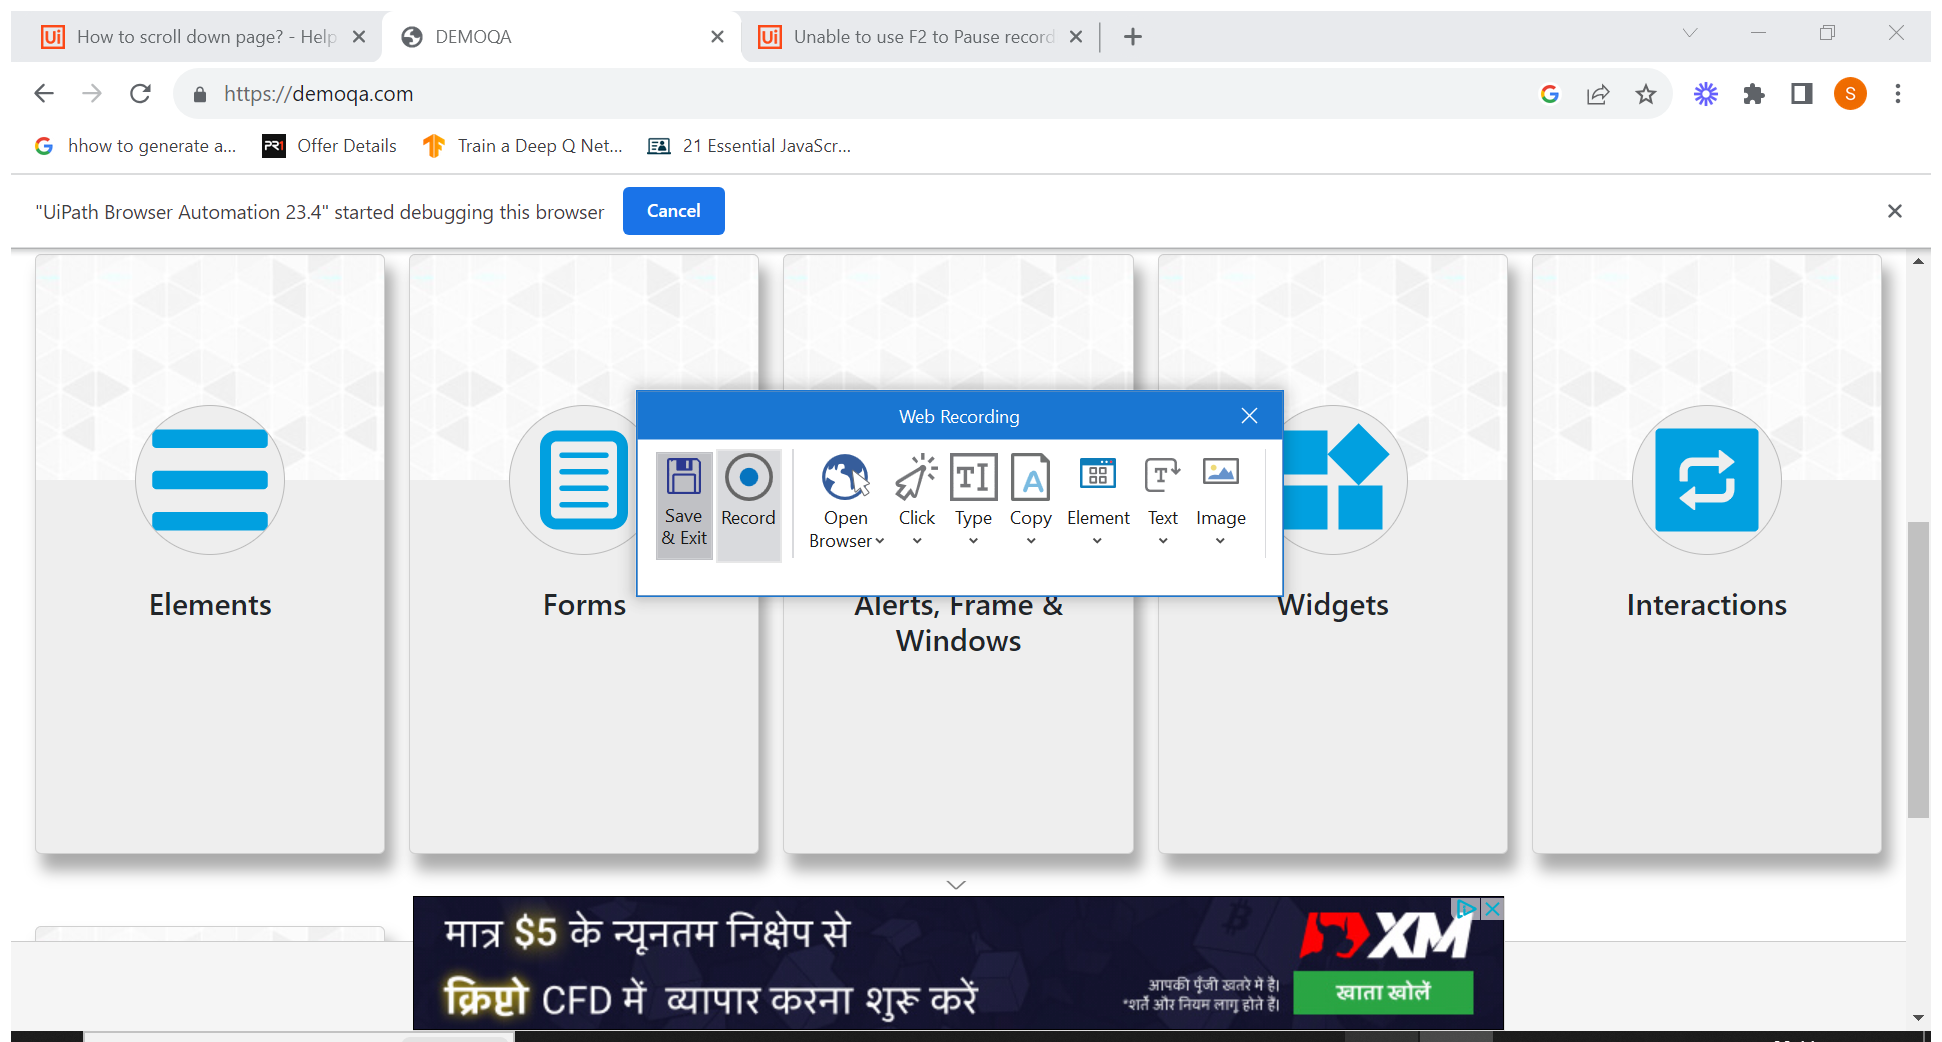
Task: Test Automation Project
Workflow: WebAutomation

Step 1: Attach Window 'DEMOQA Go Chrome_wi' on the element in window 'DEMOQA - Google Chrome' (chrome.exe)

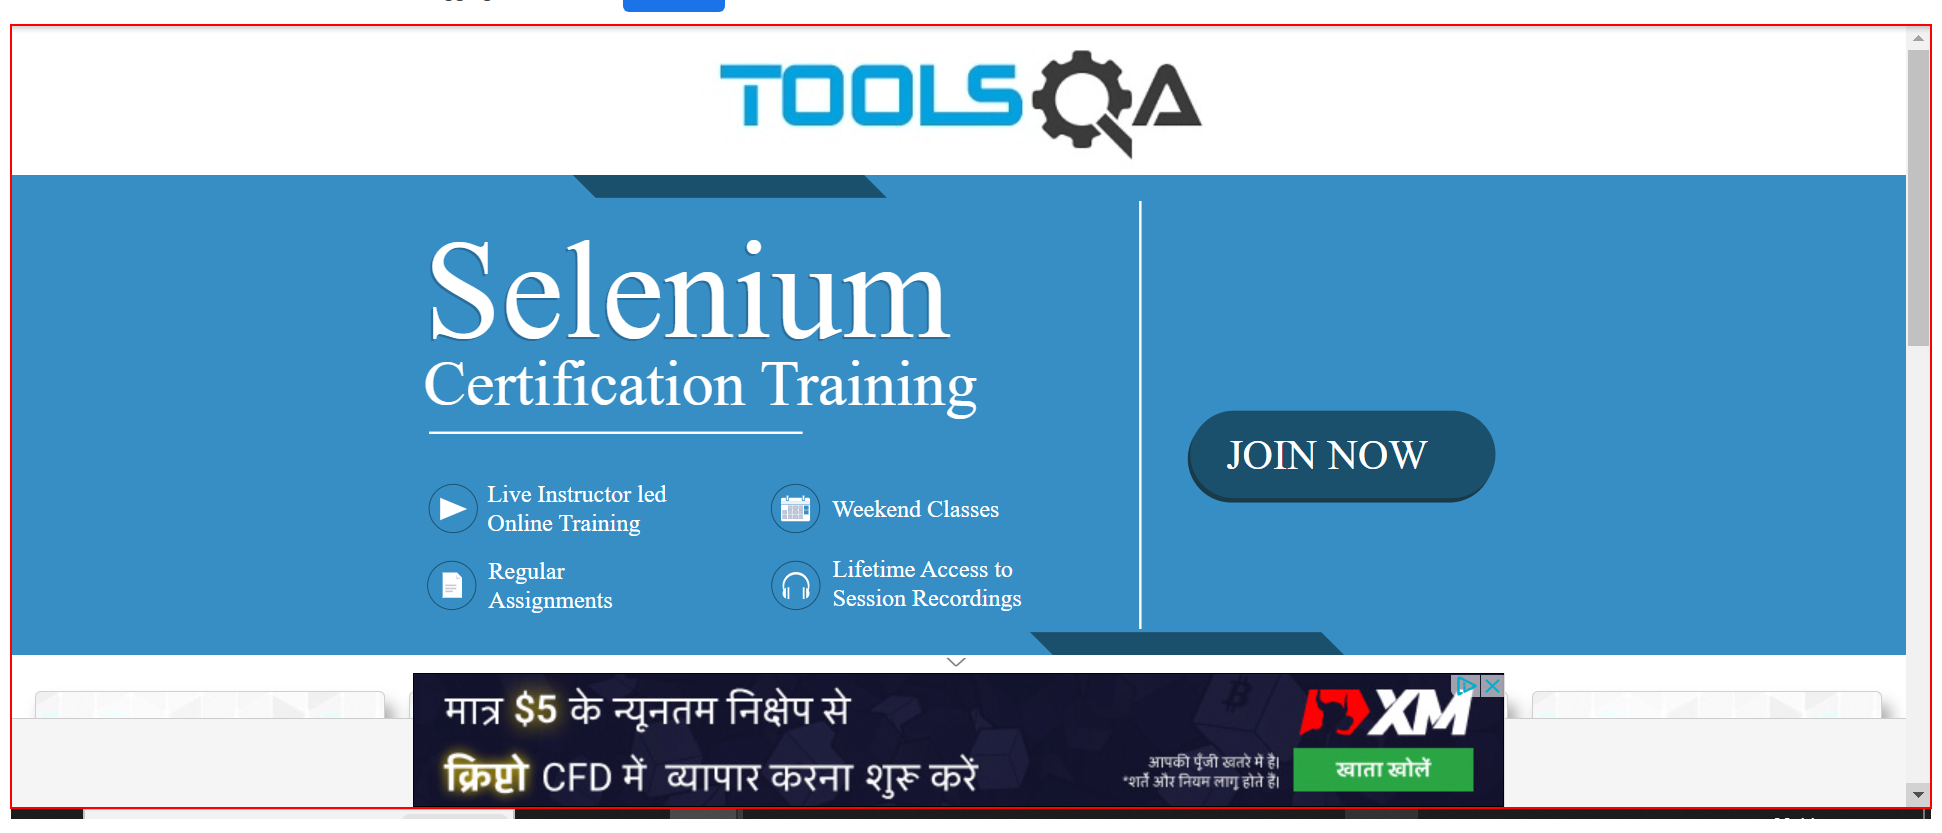
Step 2: click on the document

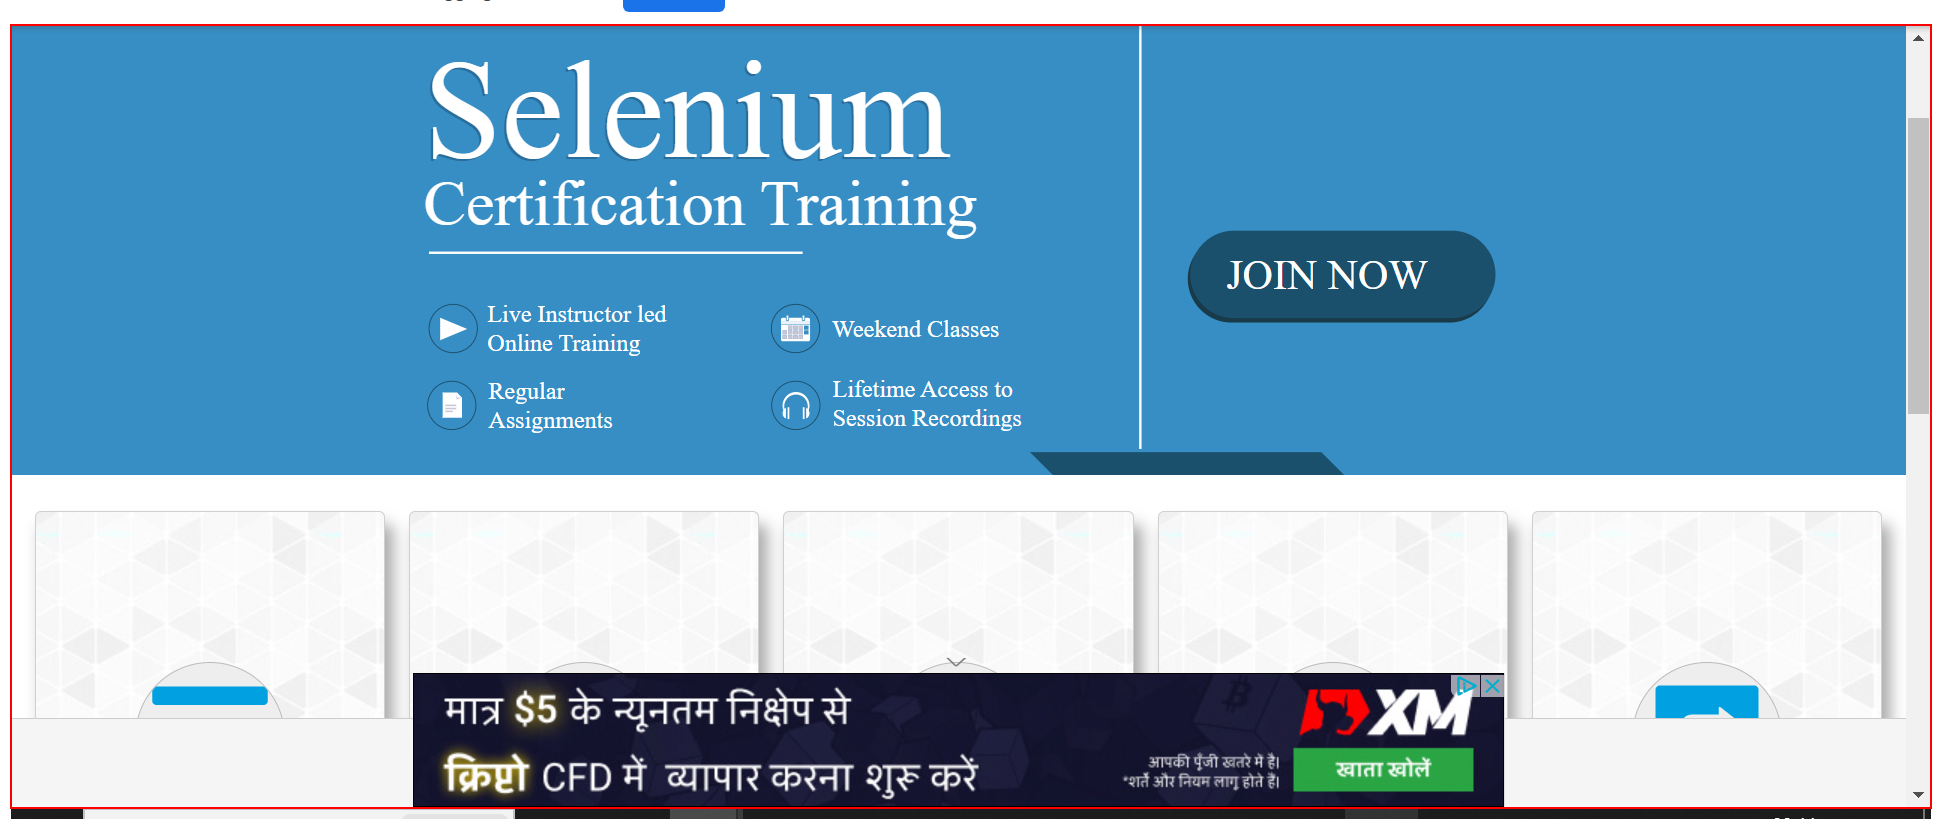
Step 3: click on the document

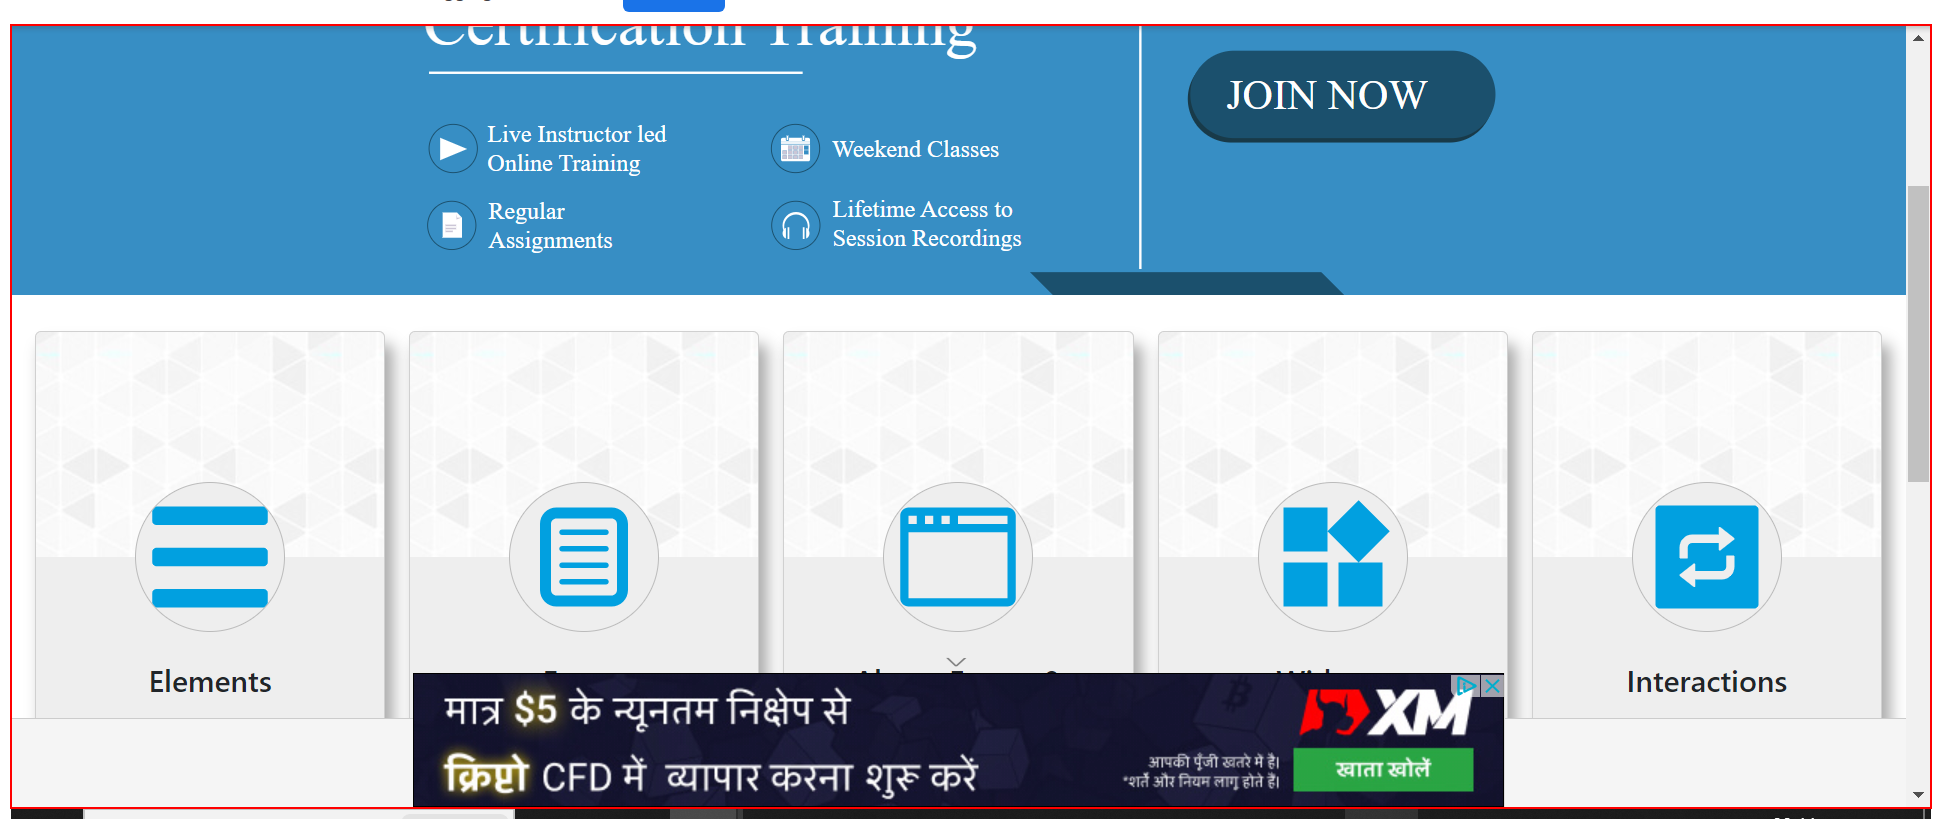
Step 4: click on the document

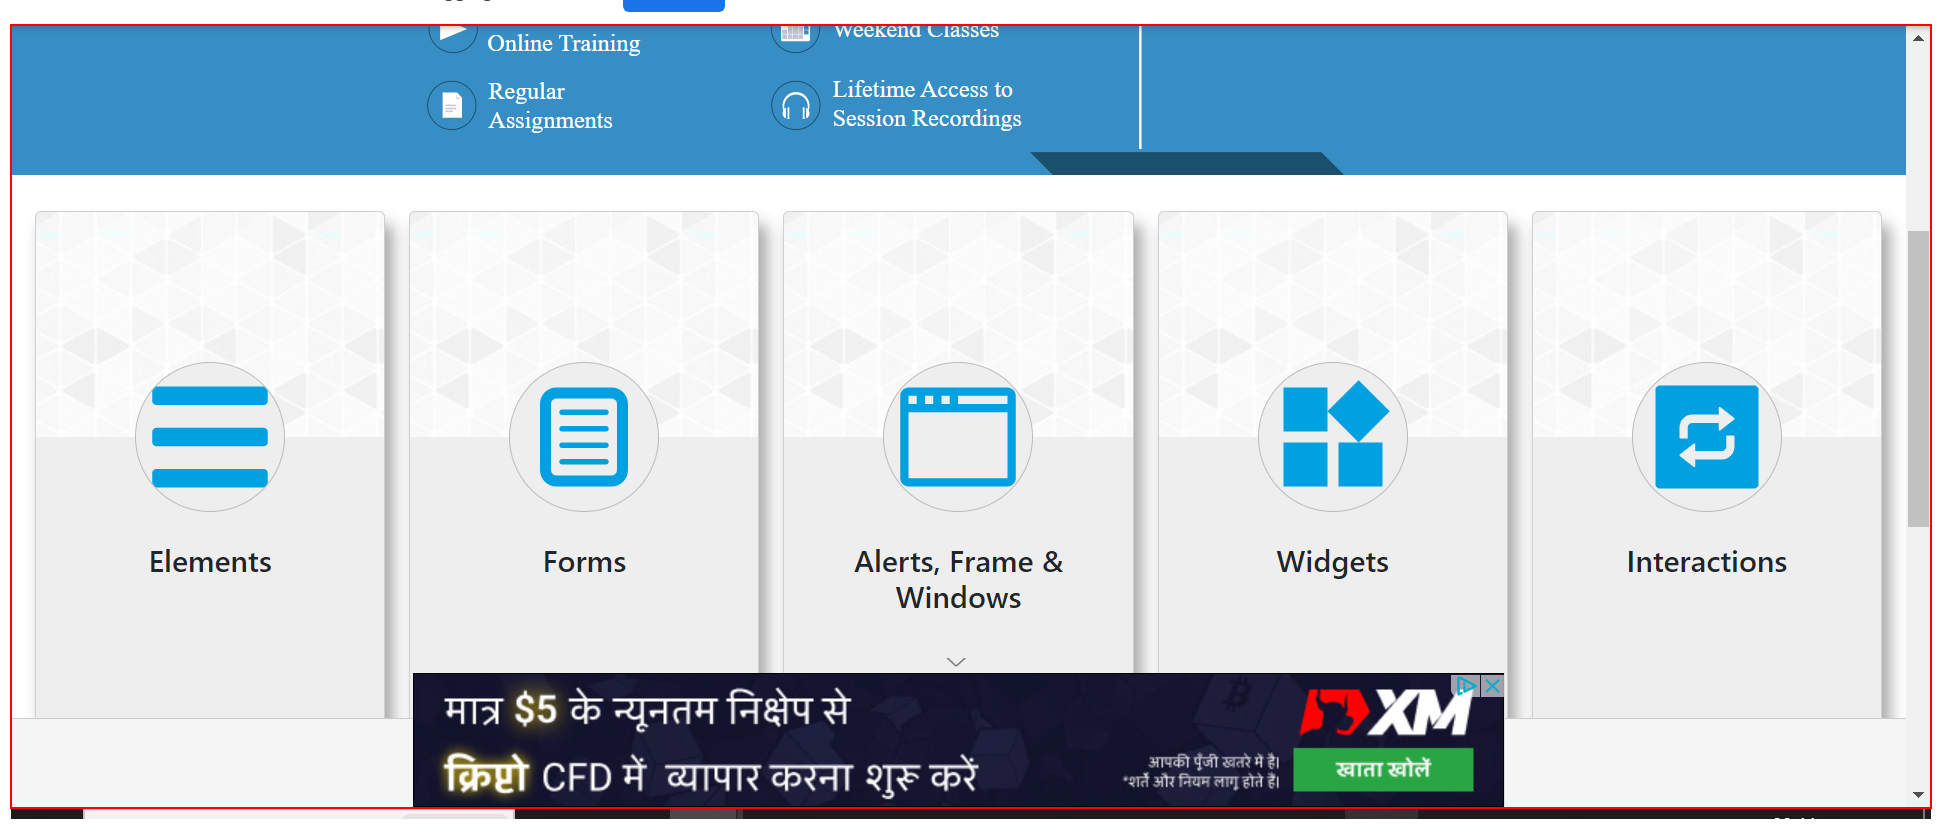
Step 5: click on the document

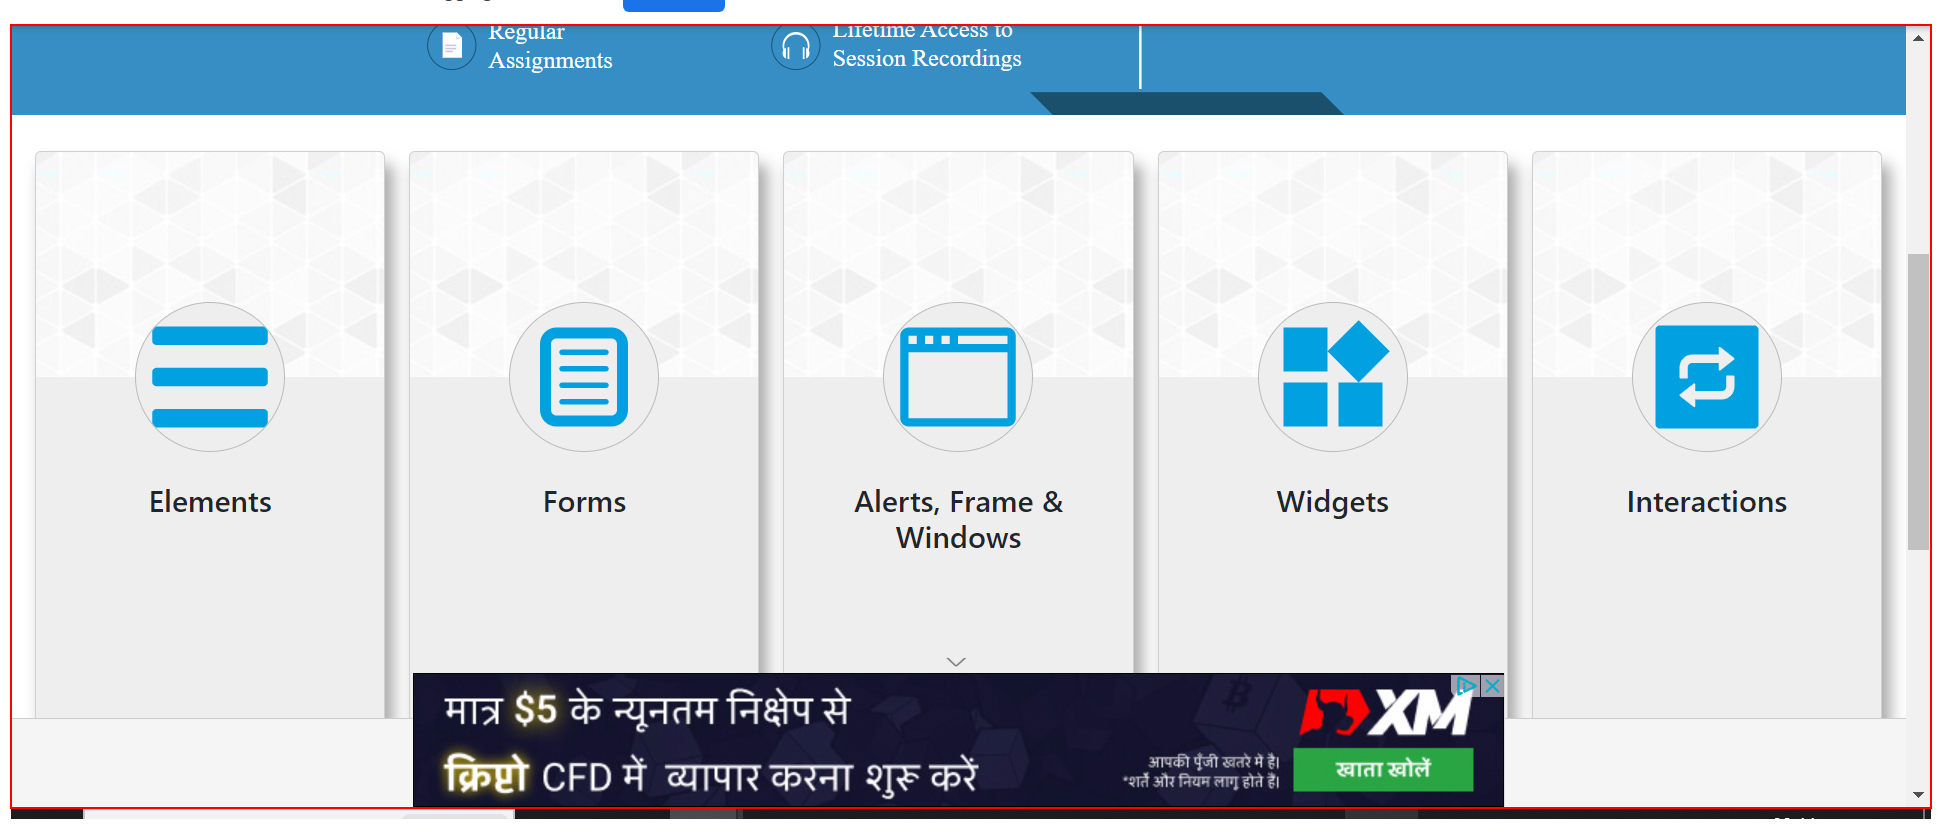
Step 6: click on the document

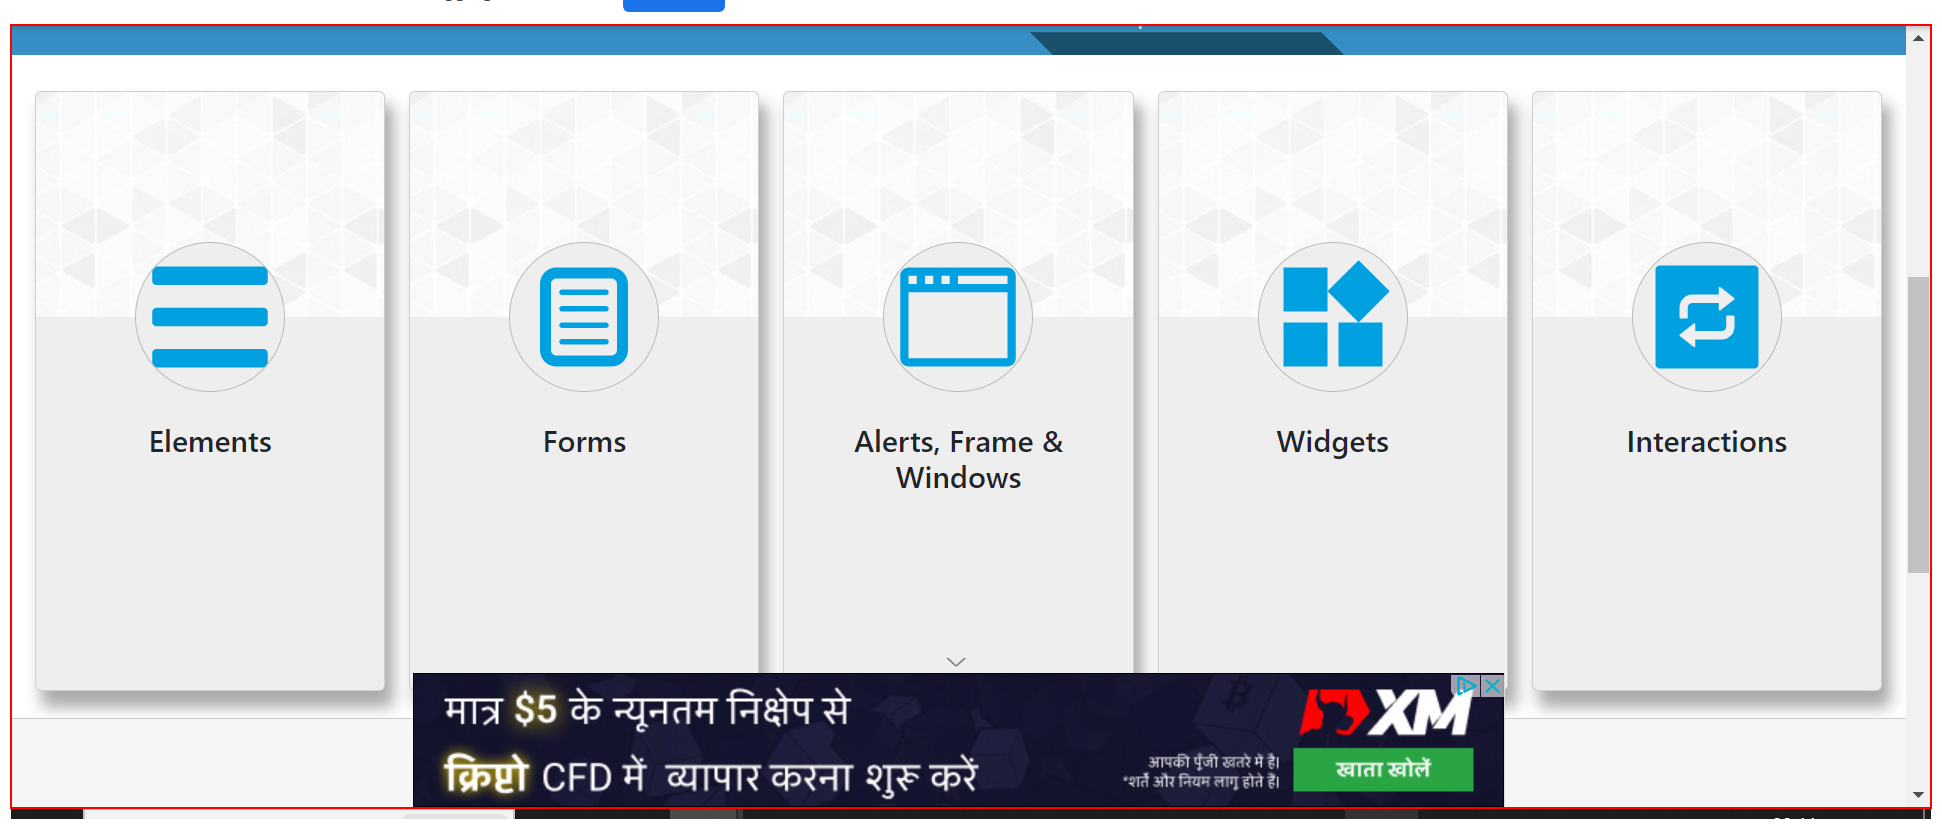
Step 7: click on the document

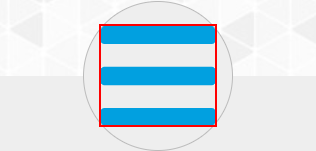
Step 8: click on the icon (chrome.exe)

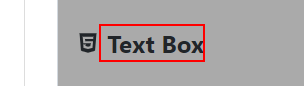
Step 9: click on the element (chrome.exe)

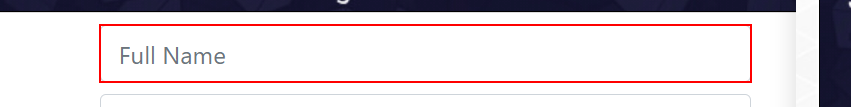
Step 10: type [enterValue] into the text box (chrome.exe)

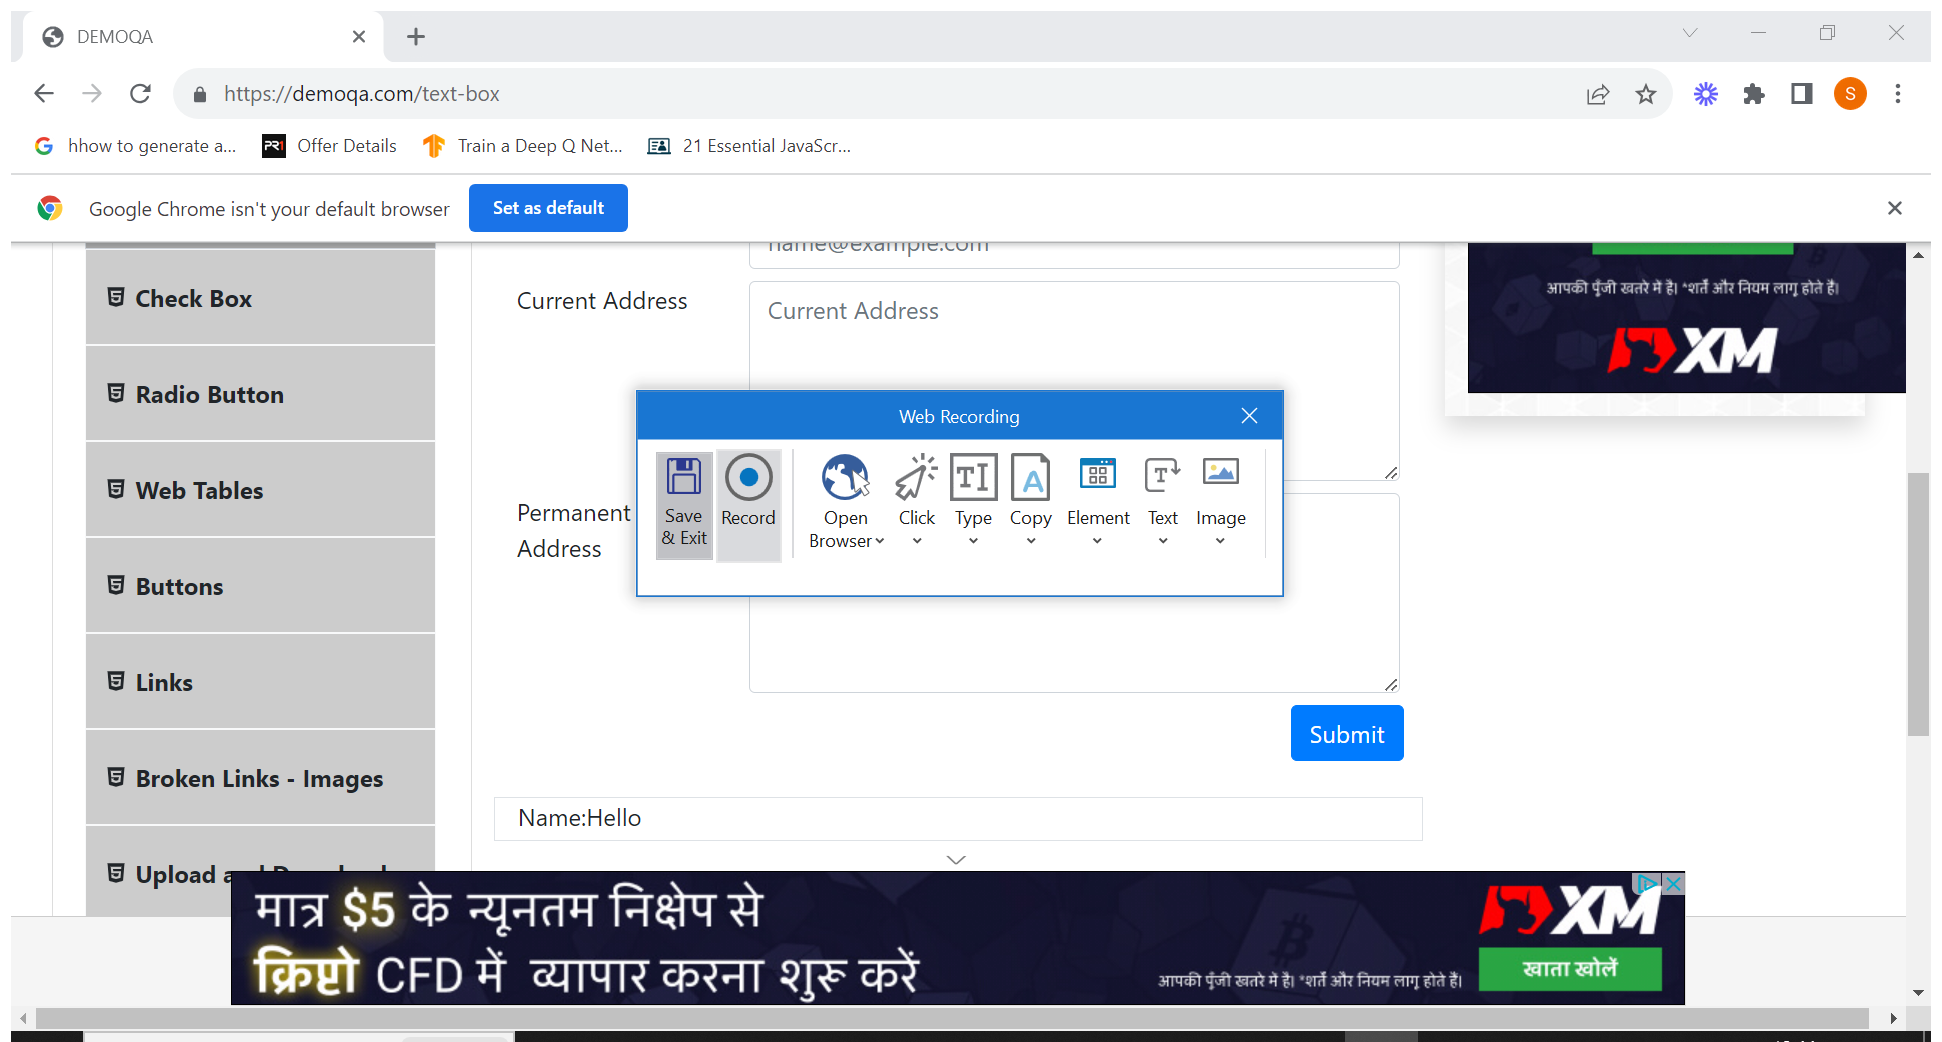
Step 11: Attach Window 'DEMOQA Go Chrome_wi' on the element in window 'DEMOQA - Google Chrome' (chrome.exe)

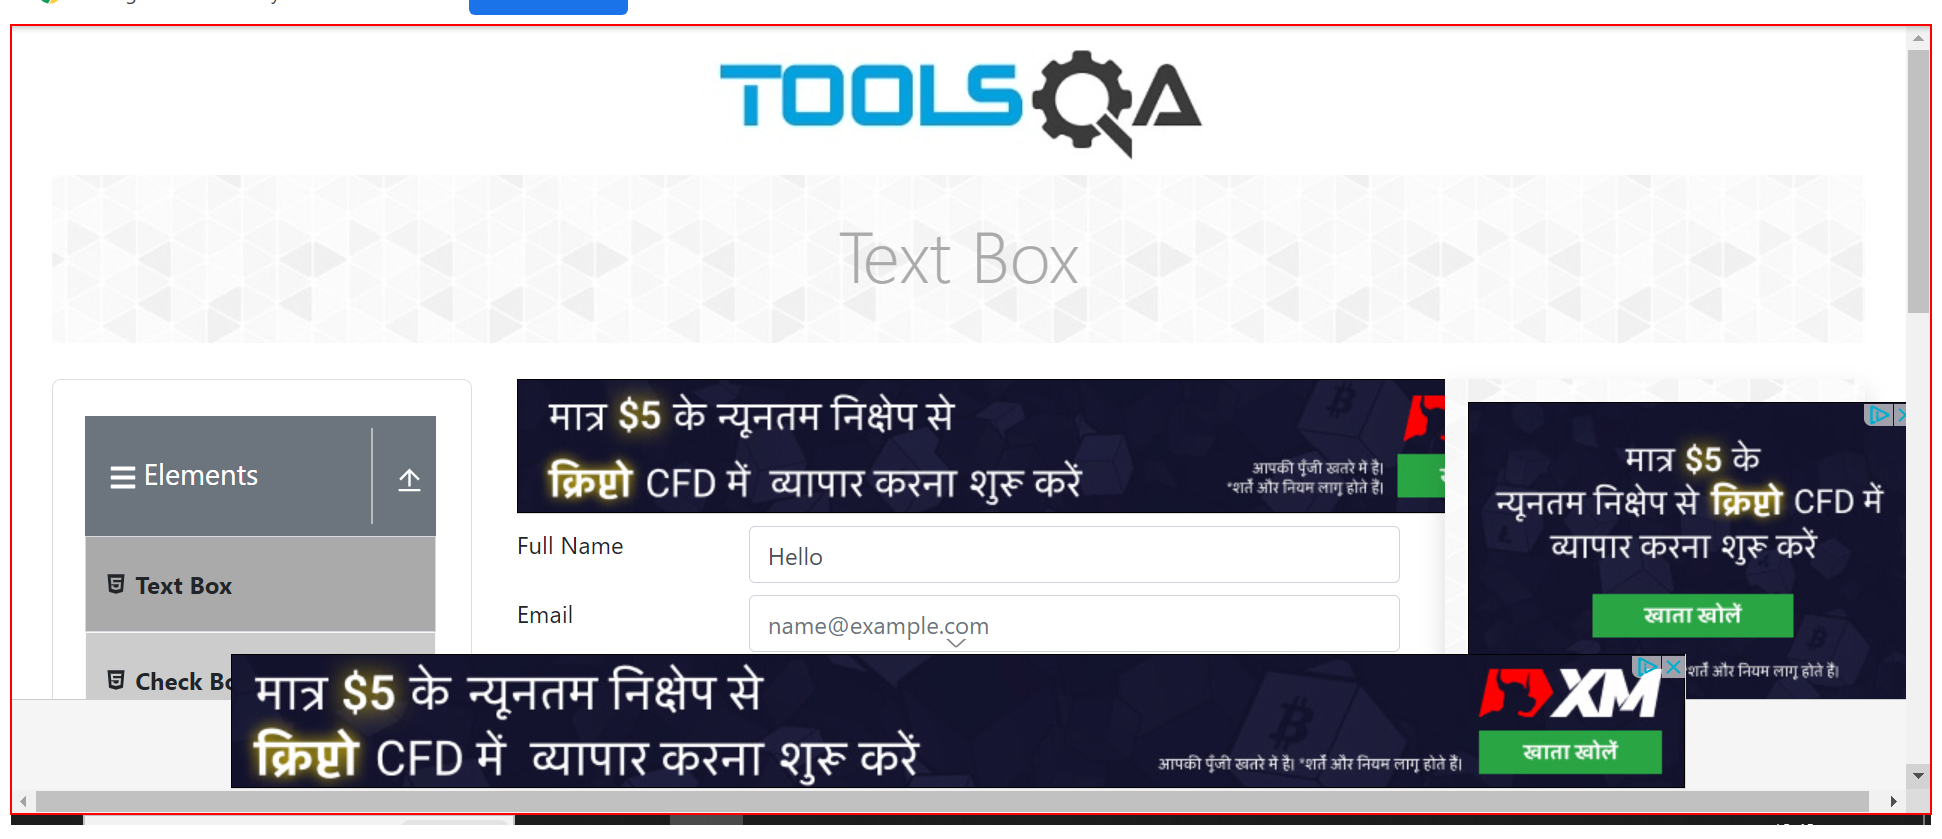
Step 12: click on the document

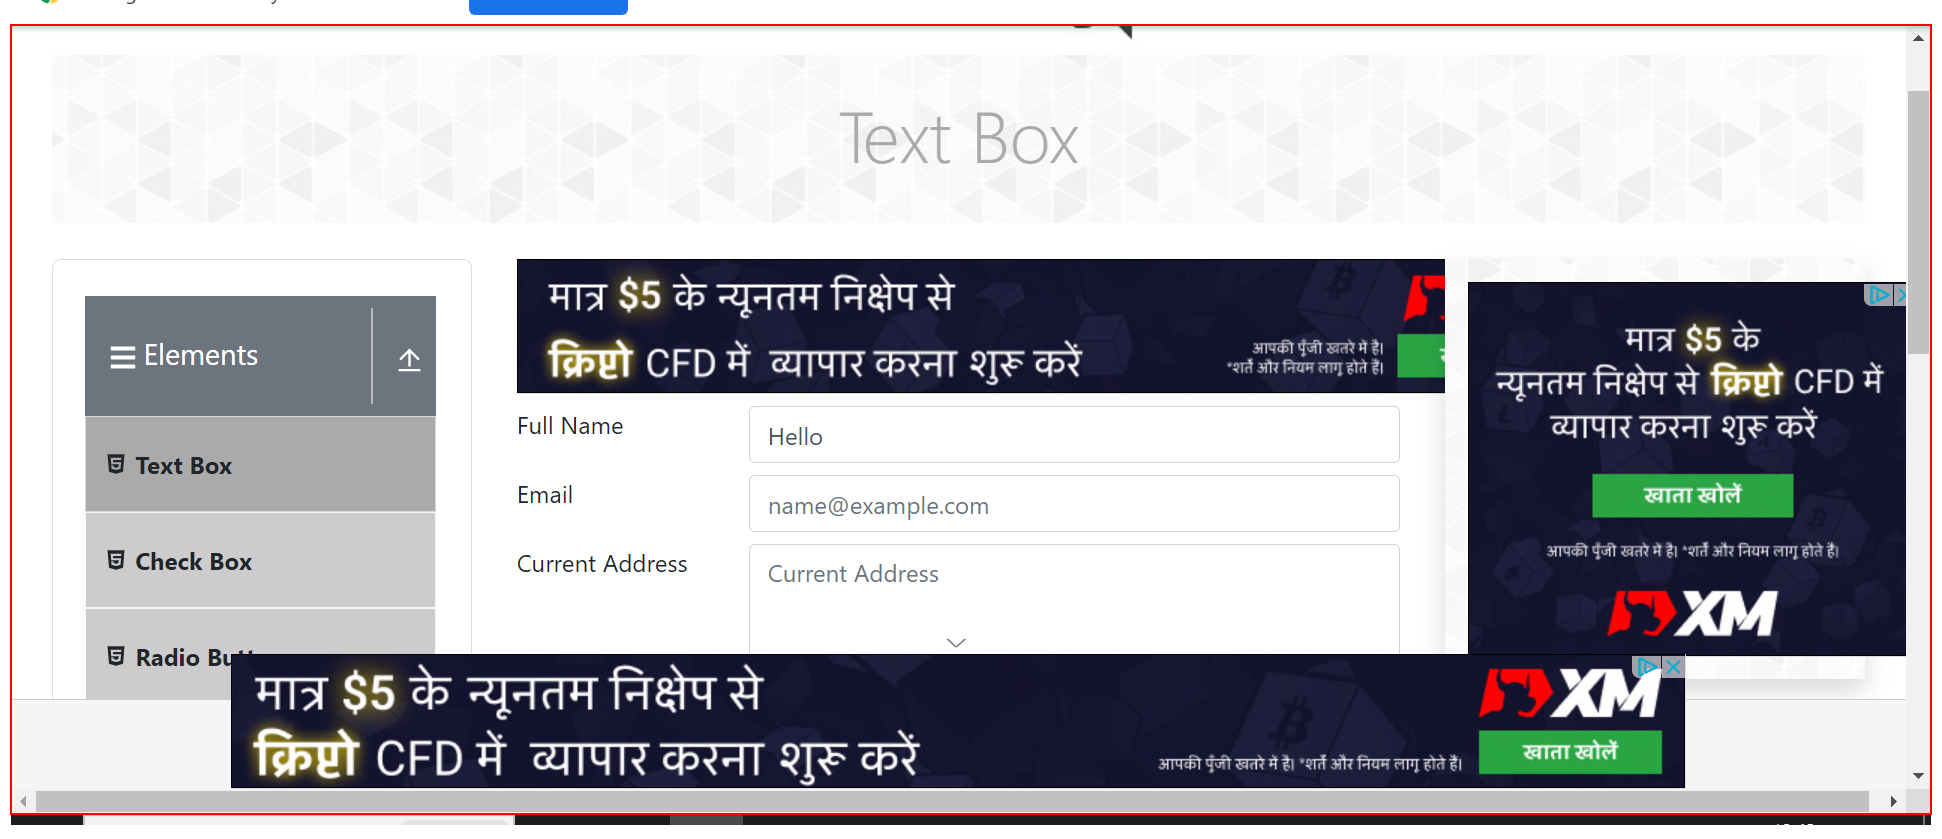
Step 13: click on the document

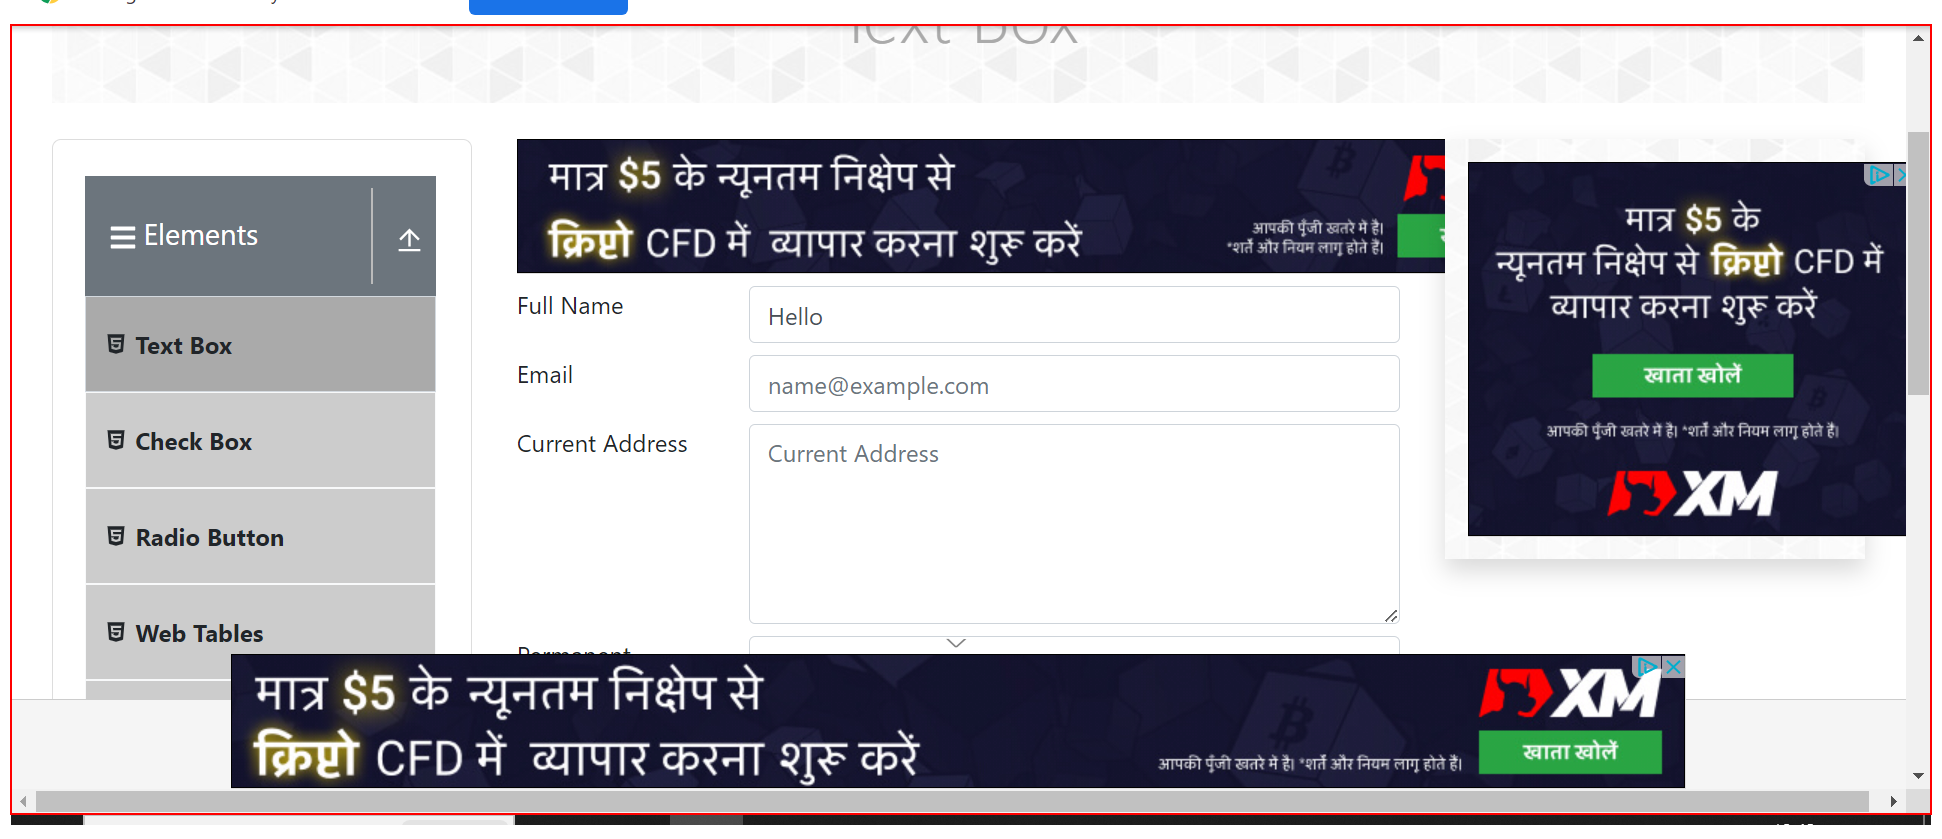
Step 14: click on the document

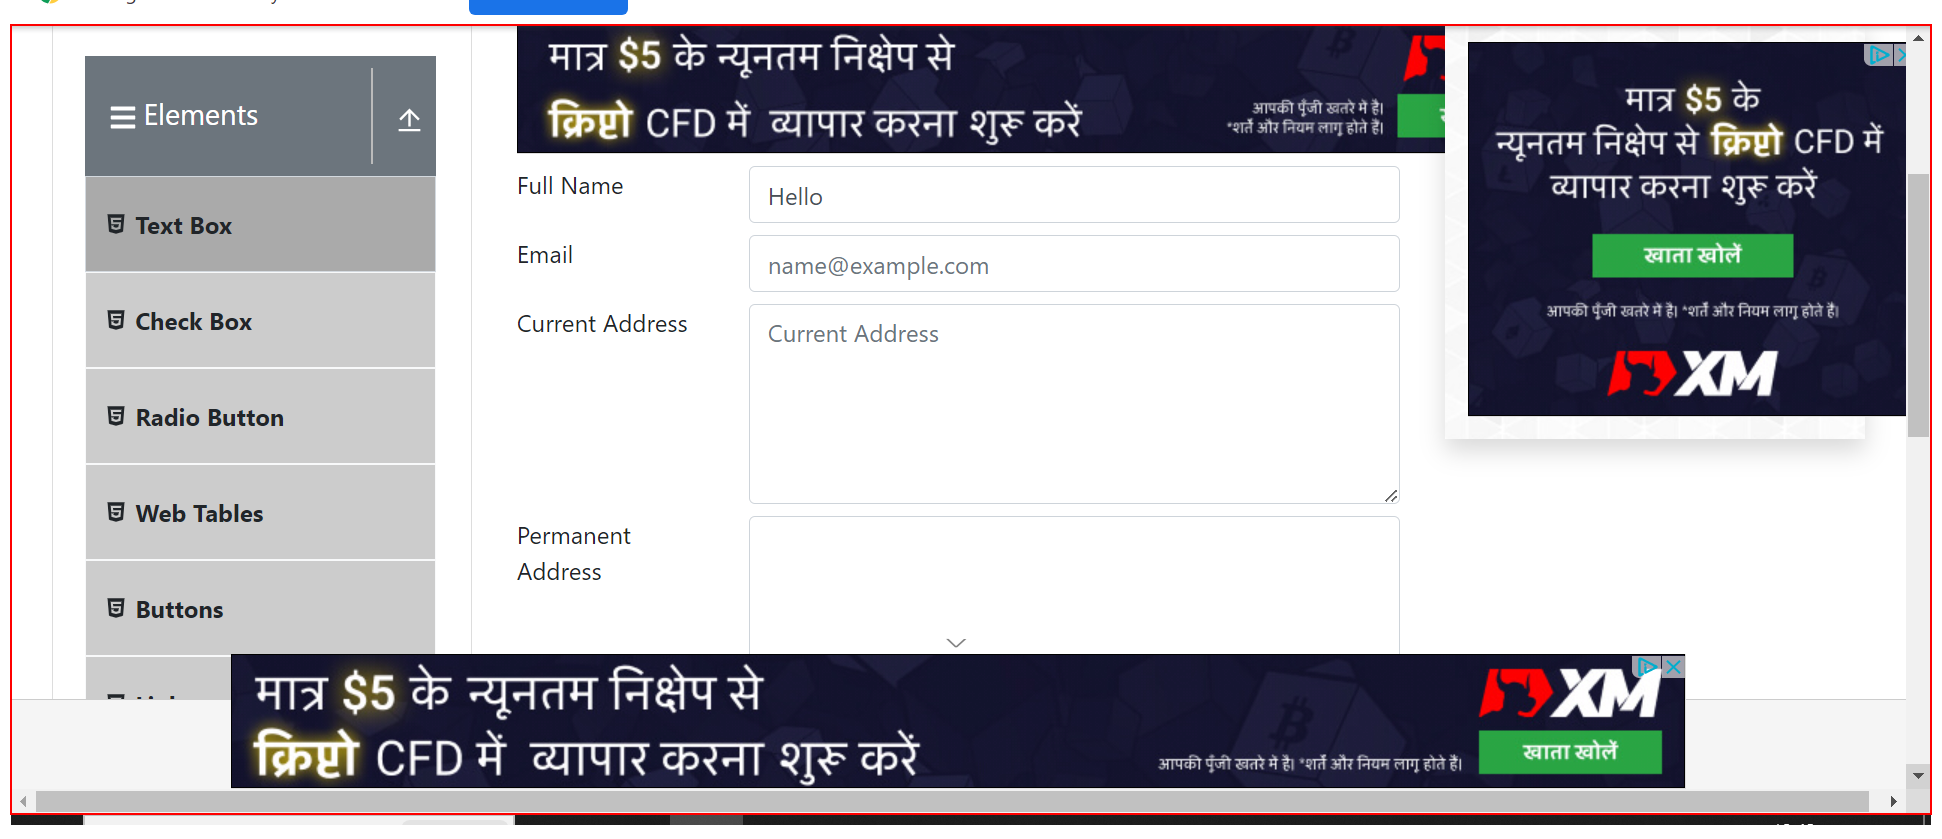
Step 15: click on the document

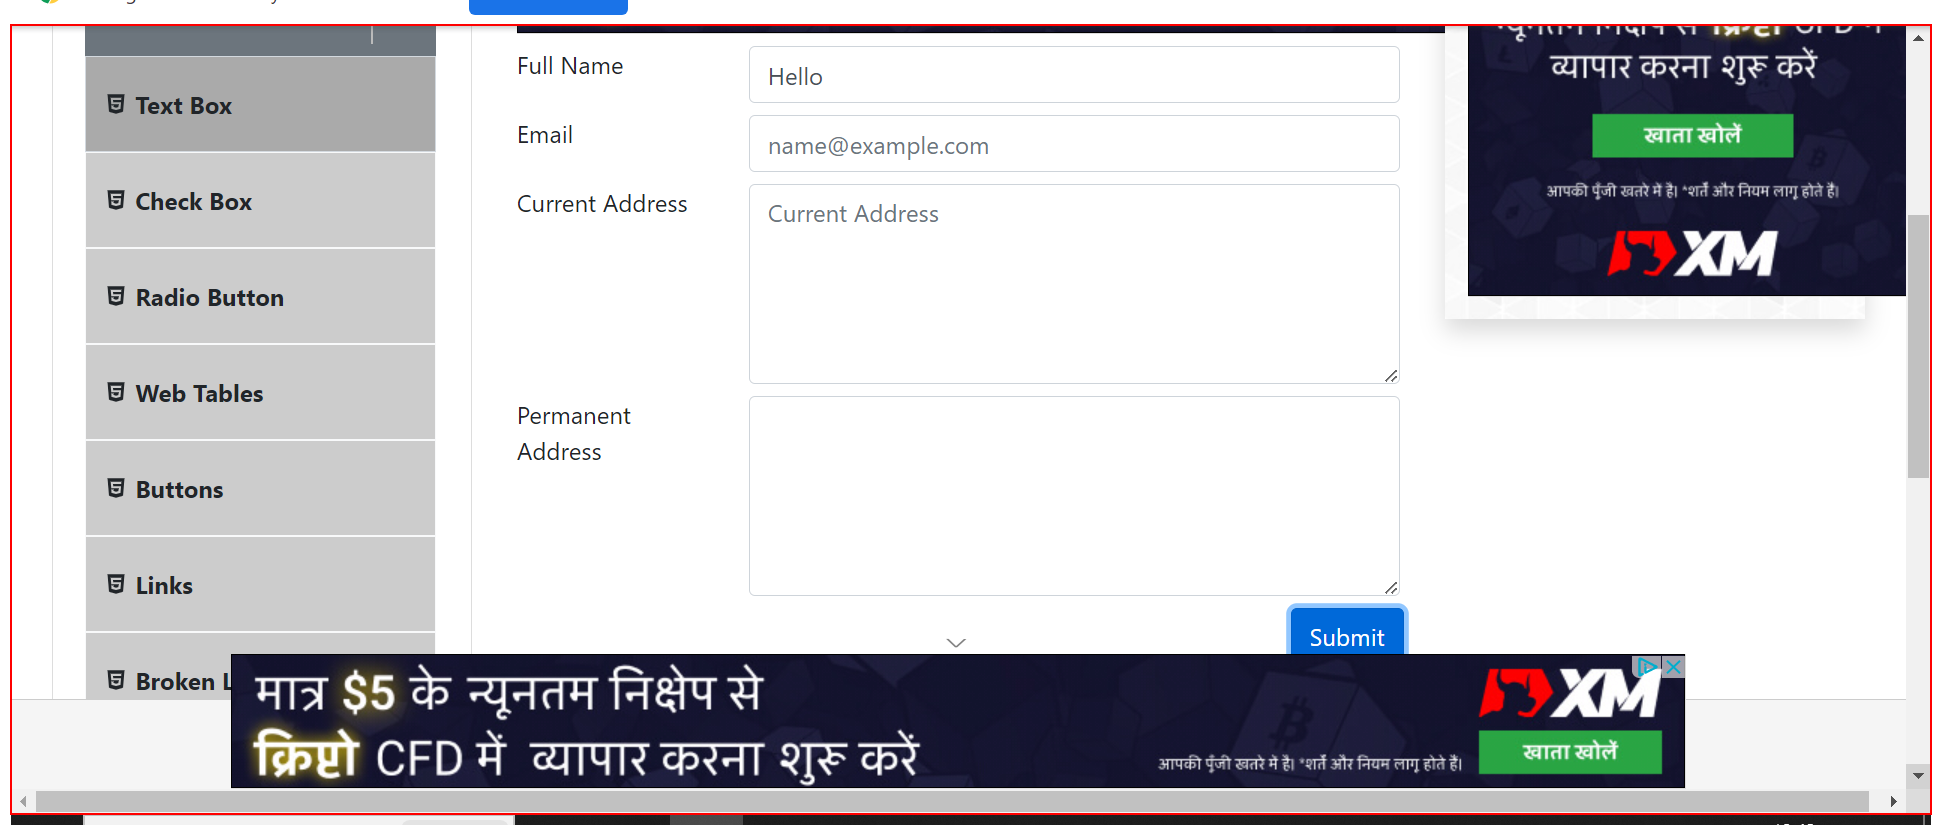
Step 16: click on the document

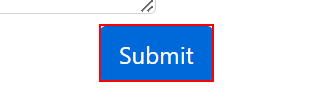
Step 17: click on the button 'submit' (chrome.exe)